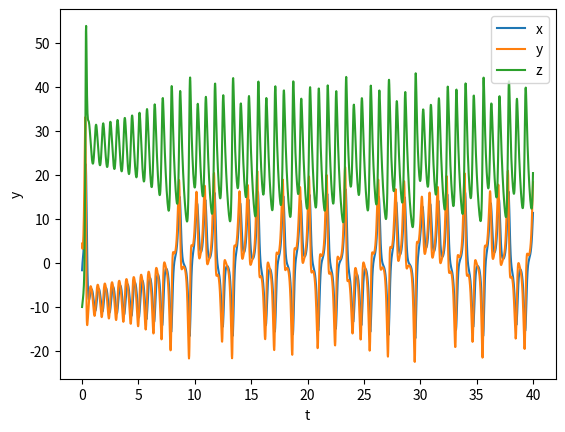
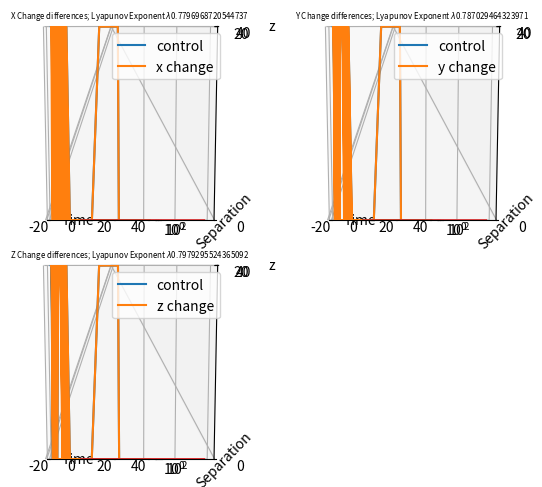
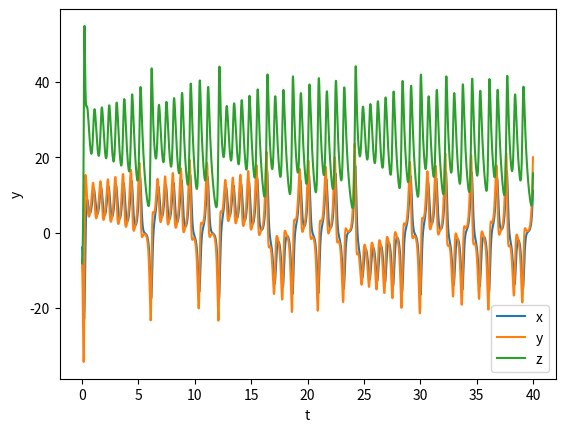
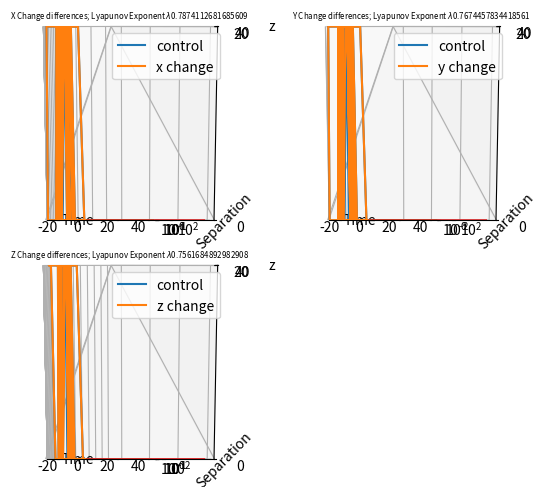
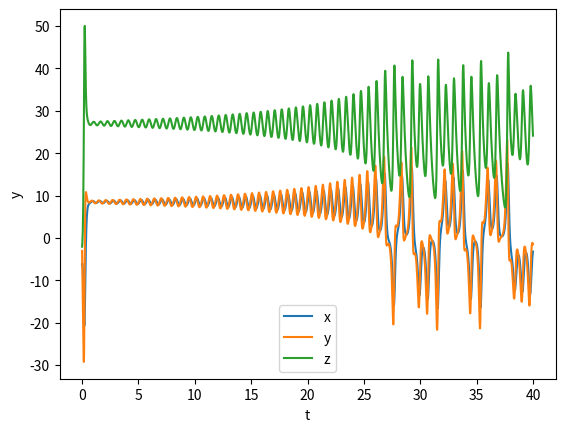
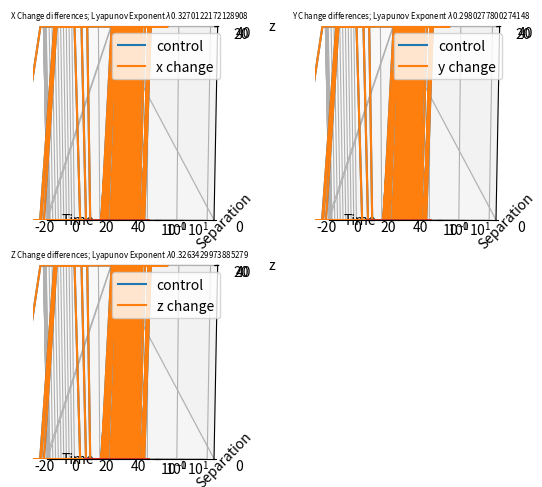
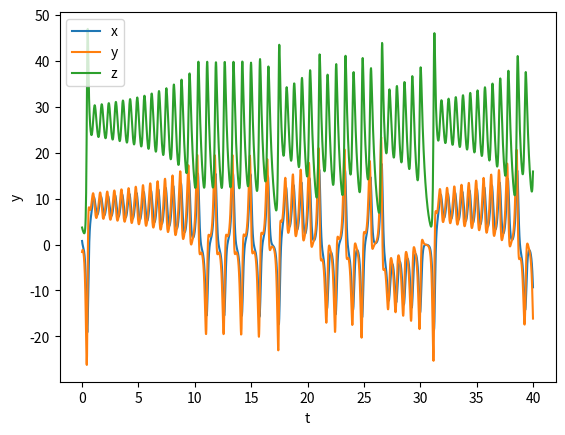
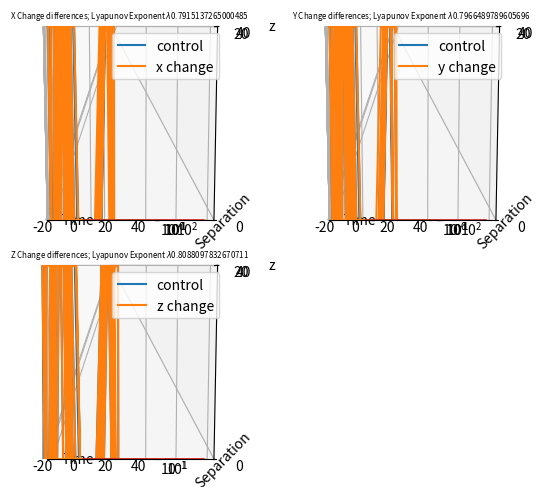
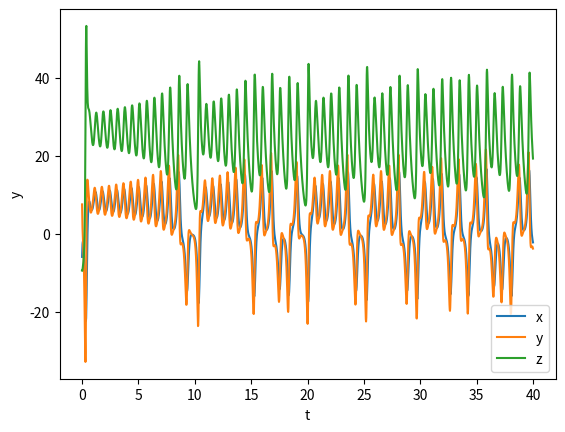
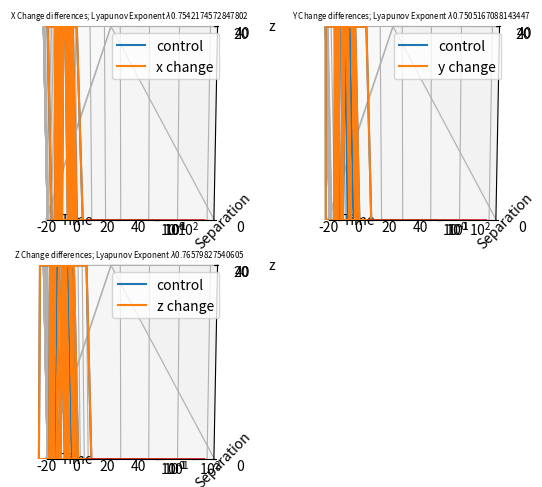
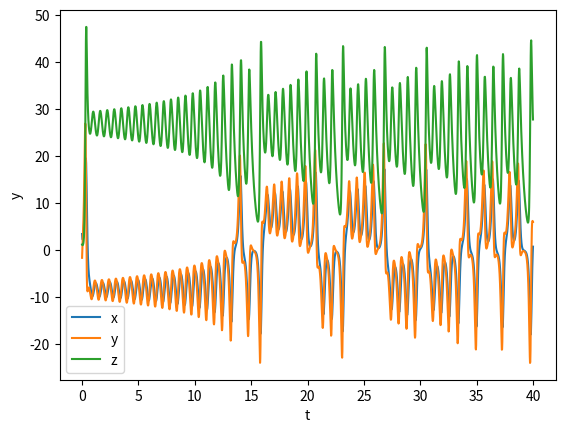
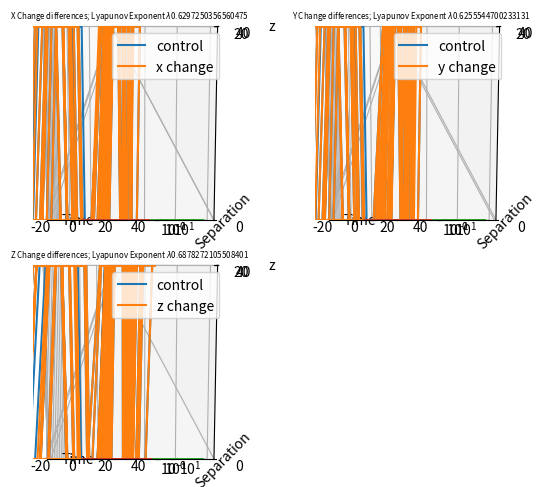
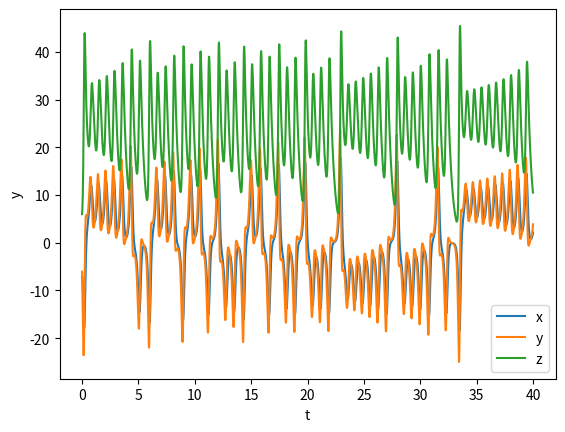
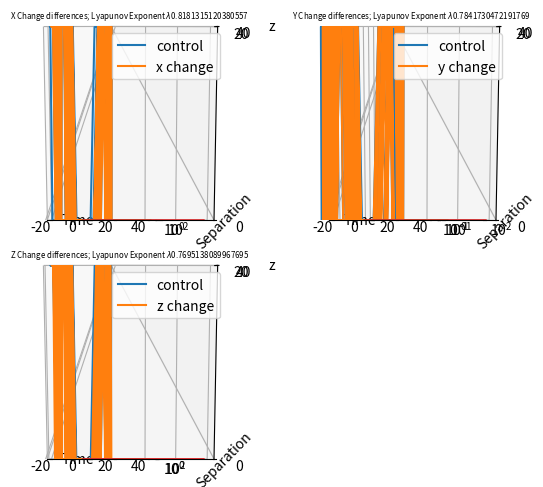
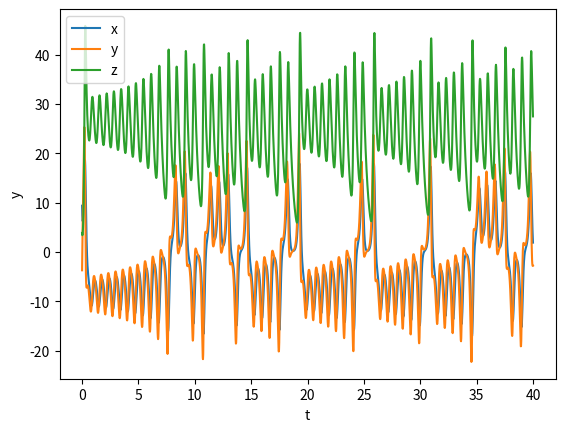
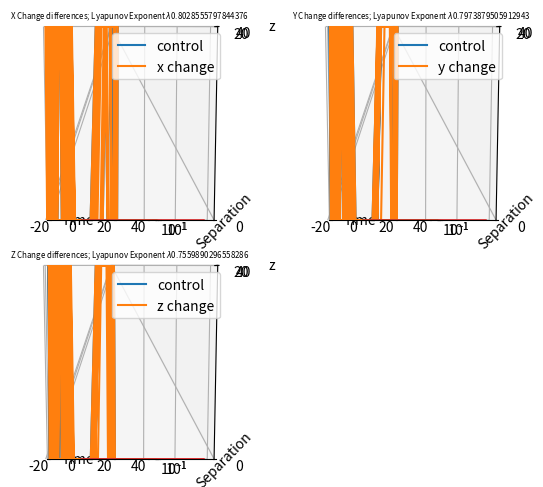

Write the Python code that produced these figures, in order.
import numpy as np
from matplotlib import pyplot as plt
from scipy.integrate import solve_ivp
from scipy.stats import linregress


#implement Lorenz equations
def f(t, y):
    x, y1, z = y
    return np.array([10 * (y1 - x), x * (28 - z) - y1, x * y1 - (8 / 3) * z])   


#create random initial conditions for x, y, and z
np.random.seed(1)
y0_list=np.random.uniform(low=-10, high=10, size=(10,3))
xslopes=[]
yslopes=[]
zslopes=[]




for i, y0 in enumerate(y0_list):


    #changing x, y, and z for each inital condition
    xstart=y0+np.array([1e-10,0,0])
    ystart=y0+np.array([0,1e-10,0])
    zstart=y0+np.array([0,0,1e-10])


    #set time frame
    tf=40
    t_eval=np.linspace(0,tf,2000)


    #get solutions
    solution=solve_ivp(f,(0,tf),y0,t_eval=t_eval)
    xchange=solve_ivp(f,(0,tf),xstart,t_eval=t_eval)
    ychange=solve_ivp(f,(0,tf),ystart,t_eval=t_eval)
    zchange=solve_ivp(f,(0,tf),zstart,t_eval=t_eval)


    #plot the change in x, y, and z vs time
    plt.figure()
    plt.plot(solution.t, solution.y[0], label='x')
    plt.plot(solution.t, solution.y[1], label='y')
    plt.plot(solution.t, solution.y[2], label='z')
    plt.xlabel('t')
    plt.ylabel('y')
    plt.legend()
    plt.show()


    #plot 3d graph of control solution vs x, y, and z experimental solutions
    fig=plt.figure()


    #x experimental solution
    ax1=fig.add_subplot(221, projection='3d')
    ax1.plot(solution.y[0],solution.y[1],solution.y[2], label='control')
    ax1.plot(xchange.y[0], xchange.y[1], xchange.y[2],label='x change')
    ax1.set_title('changing x')
    ax1.legend()
    ax1.set_xlabel('x')
    ax1.set_ylabel('y')
    ax1.set_zlabel('z')


    #y experimental solution
    ax2=fig.add_subplot(222, projection='3d')
    ax2.plot(solution.y[0],solution.y[1],solution.y[2], label='control')
    ax2.plot(ychange.y[0], ychange.y[1], ychange.y[2],label='y change')
    ax2.set_title('changing y')
    ax2.legend()
    ax2.set_xlabel('x')
    ax2.set_ylabel('y')
    ax2.set_zlabel('z')


    #z experimental solution
    ax3=fig.add_subplot(223, projection='3d')
    ax3.plot(solution.y[0],solution.y[1],solution.y[2], label='control')
    ax3.plot(zchange.y[0], zchange.y[1], zchange.y[2],label='z change')
    ax3.set_title('changing z')
    ax3.legend()
    ax3.set_xlabel('x')
    ax3.set_ylabel('y')
    ax3.set_zlabel('z')


    plt.tight_layout(h_pad=2)
    plt.show()




    #create linear regression for x, y, and z
    ax1=plt.subplot(221)


    #measure error
    delta=np.linalg.norm(solution.y-xchange.y, axis=0, ord=2)


    #create linear regression
    a,b,r,p,s=linregress(t_eval, np.log(delta))


    #plot data
    ax1.semilogy(t_eval, delta, label='Actual Error')
    ax1.semilogy(t_eval, np.exp(a*t_eval+b),label='Regression')
    ax1.set_title('X Change differences; Lyapunov Exponent $\lambda${}'.format(a), fontsize=5.7)
    ax1.set_xlabel('Time')
    ax1.set_ylabel('Separation')


    #add Lyapunov Exponent to xlopes list
    xslopes.append(a)






    ax2=plt.subplot(222)


    #meausre error
    delta=np.linalg.norm(solution.y-ychange.y, axis=0, ord=2)


    #create linear regression
    a,b,r,p,s=linregress(t_eval, np.log(delta))


    #plot data
    ax2.semilogy(t_eval, delta, label='Actual Error')
    ax2.semilogy(t_eval, np.exp(a*t_eval+b),label='Regression')
    ax2.set_title('Y Change differences; Lyapunov Exponent $\lambda${}'.format(a), fontsize=5.7)
    ax2.set_xlabel('Time')
    ax2.set_ylabel('Separation')


    #add Lyapunov Exponent to yslopes list
    yslopes.append(a)






    ax3=plt.subplot(223)
    #measure error
    delta=np.linalg.norm(solution.y-zchange.y, axis=0, ord=2)


    #create linear regression
    a,b,r,p,s=linregress(t_eval, np.log(delta))
    ax3.semilogy(t_eval, delta, label='Actual Error')
    ax3.semilogy(t_eval, np.exp(a*t_eval+b),label='Regression')
    ax3.set_title('Z Change differences; Lyapunov Exponent $\lambda${}'.format(a), fontsize=5.7)
    ax3.set_xlabel('Time')
    ax3.set_ylabel('Separation')


    #add Lyapunov Exponent to zslopes list
    zslopes.append(a)


    plt.tight_layout(h_pad=2)
    plt.show()


#get average of Lyapunov Exponents
x_avg=np.mean(xslopes)
y_avg=np.mean(yslopes)
z_avg=np.mean(zslopes)
print('x avg={},yavg={},zavg={}'.format(x_avg,y_avg,z_avg))






#plt.semilogy
#plt.savefig
#plt.savefig(“semilogy_plot1.png”)
#create list of averages
